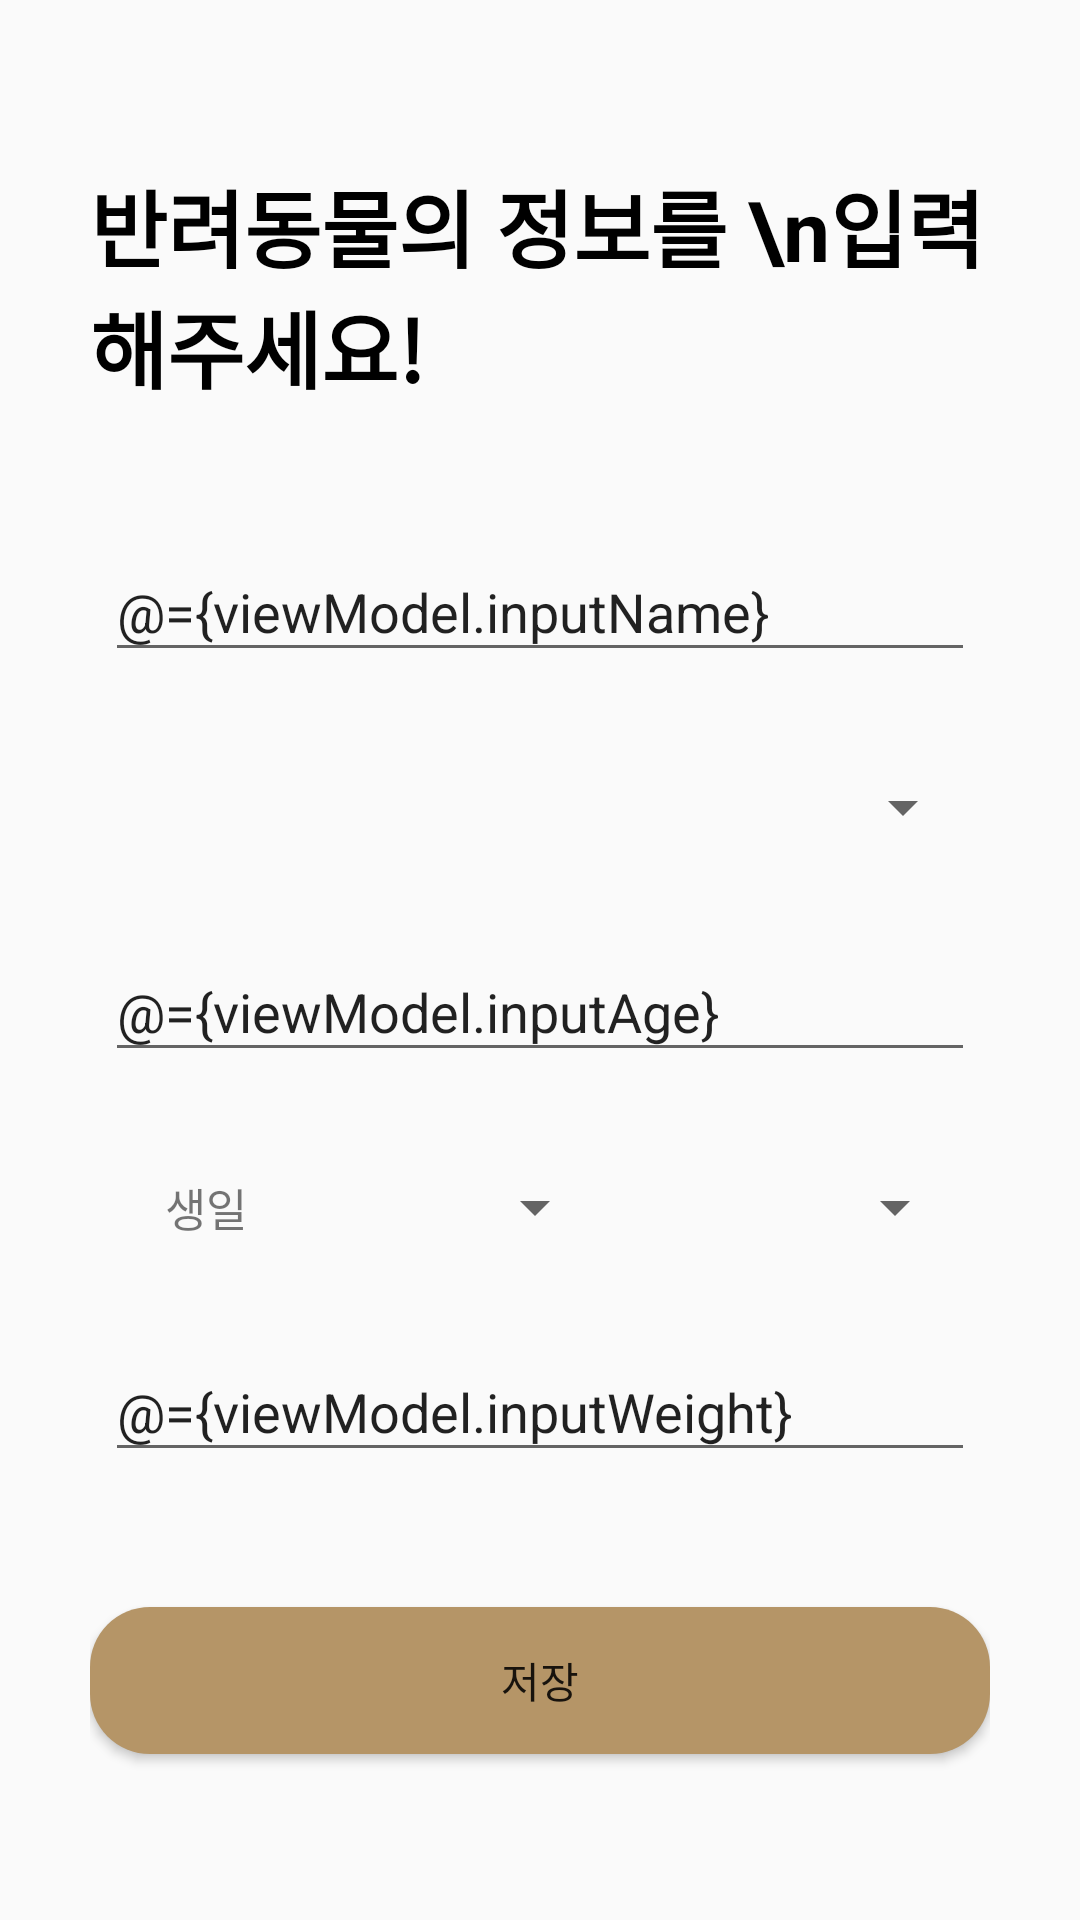

Android layout source for this screen:
<!-- AndroidManifest.xml: application theme Theme.PetDiary -->
<!-- res/layout/activity_input_data_first.xml -->
<?xml version="1.0" encoding="utf-8"?>
<layout>
    <data>
        <variable
            name="viewModel"
            type="com.hyejin.petdiary.scenarios.intro.InputDataFirstViewModel" />
    </data>

    <LinearLayout xmlns:android="http://schemas.android.com/apk/res/android"
        xmlns:app="http://schemas.android.com/apk/res-auto"
        xmlns:tools="http://schemas.android.com/tools"
        android:layout_width="match_parent"
        android:layout_height="match_parent"
        android:orientation="vertical"
        android:gravity="center_vertical"
        android:paddingHorizontal="30dp"
        tools:context=".scenarios.intro.InputDataFirstActivity">


        <TextView
            android:id="@+id/textView"
            android:layout_width="wrap_content"
            android:layout_height="wrap_content"
            android:text="반려동물의 정보를 \n입력해주세요!"
            android:textColor="@color/black"
            android:textSize="28sp"
            android:textStyle="bold" />

        <LinearLayout
            android:id="@+id/linearLayout2"
            android:layout_width="match_parent"
            android:layout_height="wrap_content"
            android:orientation="vertical"
            android:layout_marginVertical="40dp"
            android:padding="5dp">


            <EditText
                android:id="@+id/inputName"
                android:layout_width="match_parent"
                android:layout_height="wrap_content"
                android:layout_marginBottom="20dp"
                android:text="@={viewModel.inputName}"
                android:textCursorDrawable="@drawable/text_cursor"
                android:hint="이름 입력" />

            <Spinner
                android:id="@+id/spinnerGender"
                android:layout_width="match_parent"
                android:layout_height="50dp"
                android:layout_marginBottom="20dp" />

            <EditText
                android:id="@+id/inputAge"
                android:layout_width="match_parent"
                android:layout_height="wrap_content"
                android:layout_marginBottom="20dp"
                android:digits="0123456789"
                android:text="@={viewModel.inputAge}"
                android:textCursorDrawable="@drawable/text_cursor"
                android:hint="나이 입력"
                android:inputType="number" />

            <LinearLayout
                android:layout_width="match_parent"
                android:layout_height="wrap_content"
                android:gravity="center_vertical">

                <TextView
                    android:layout_width="wrap_content"
                    android:layout_height="wrap_content"
                    android:layout_marginHorizontal="20dp"
                    android:text="생일"
                    android:textSize="15sp" />

                <Spinner
                    android:id="@+id/spinnerMonth"
                    android:layout_width="100dp"
                    android:layout_height="50dp"
                    android:layout_marginEnd="20dp" />

                <Spinner
                    android:id="@+id/spinnerDay"
                    android:layout_width="100dp"
                    android:layout_height="50dp" />
            </LinearLayout>

            <EditText
                android:id="@+id/inputWeight"
                android:layout_width="match_parent"
                android:layout_height="wrap_content"
                android:layout_marginTop="20dp"
                android:text="@={viewModel.inputWeight}"
                android:textCursorDrawable="@drawable/text_cursor"
                android:hint="체중 입력"
                android:inputType="numberDecimal" />

        </LinearLayout>

        <Button
            android:id="@+id/PlusButton"
            android:layout_width="match_parent"
            android:layout_height="49dp"
            android:background="@drawable/radius_button"
            android:text="@string/inputData"
            />


    </LinearLayout>
</layout>
<!-- resources referenced by this layout -->
<resources>
  <color name="black">#FF000000</color>
  <!-- drawable radius_button (drawable) -->
  <?xml version="1.0" encoding="utf-8"?>
  <shape xmlns:android="http://schemas.android.com/apk/res/android">
      <solid android:color="@color/datepicker"/>
      <corners android:radius="20dp"/>
  </shape>
  <!-- drawable text_cursor (drawable) -->
  <?xml version="1.0" encoding="utf-8"?>
  <shape xmlns:android="http://schemas.android.com/apk/res/android"
      android:shape="rectangle">
      
      <solid android:color="@color/datepicker"/>
      
      <size android:width="2dp" />
  </shape>
  <string name="inputData">저장</string>
  <style name="Theme.PetDiary" parent="Theme.AppCompat.Light.NoActionBar">
          
          <item name="colorPrimary">@color/iphone</item>
          <item name="colorPrimaryVariant">@color/purple_700</item>
          <item name="colorOnPrimary">@color/black</item>
          
          <item name="colorSecondary">#FCBD5F</item>
          <item name="colorSecondaryVariant">@color/teal_700</item>
          <item name="colorOnSecondary">@color/black</item>
          
          <item name="android:statusBarColor" tools:targetApi="l">?attr/colorOnSecondary</item>
          
      </style>
  <color name="datepicker">#B59567</color>
  <color name="iphone">#F0F0F0</color>
  <color name="purple_700">#FF3700B3</color>
  <color name="teal_700">#FF018786</color>
</resources>
